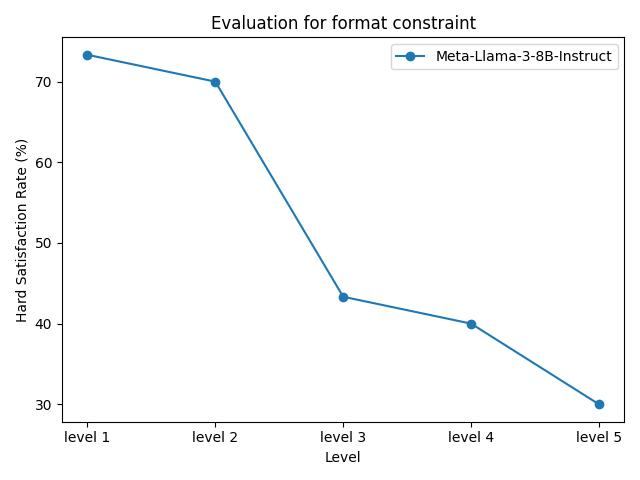

Values plotted in this chart, from the file beside it:
model_name, level 1, level 2, level 3, level 4, level 5
Meta-Llama-3-8B-Instruct, 73.33%, 70.00%, 43.33%, 40.00%, 30.00%
